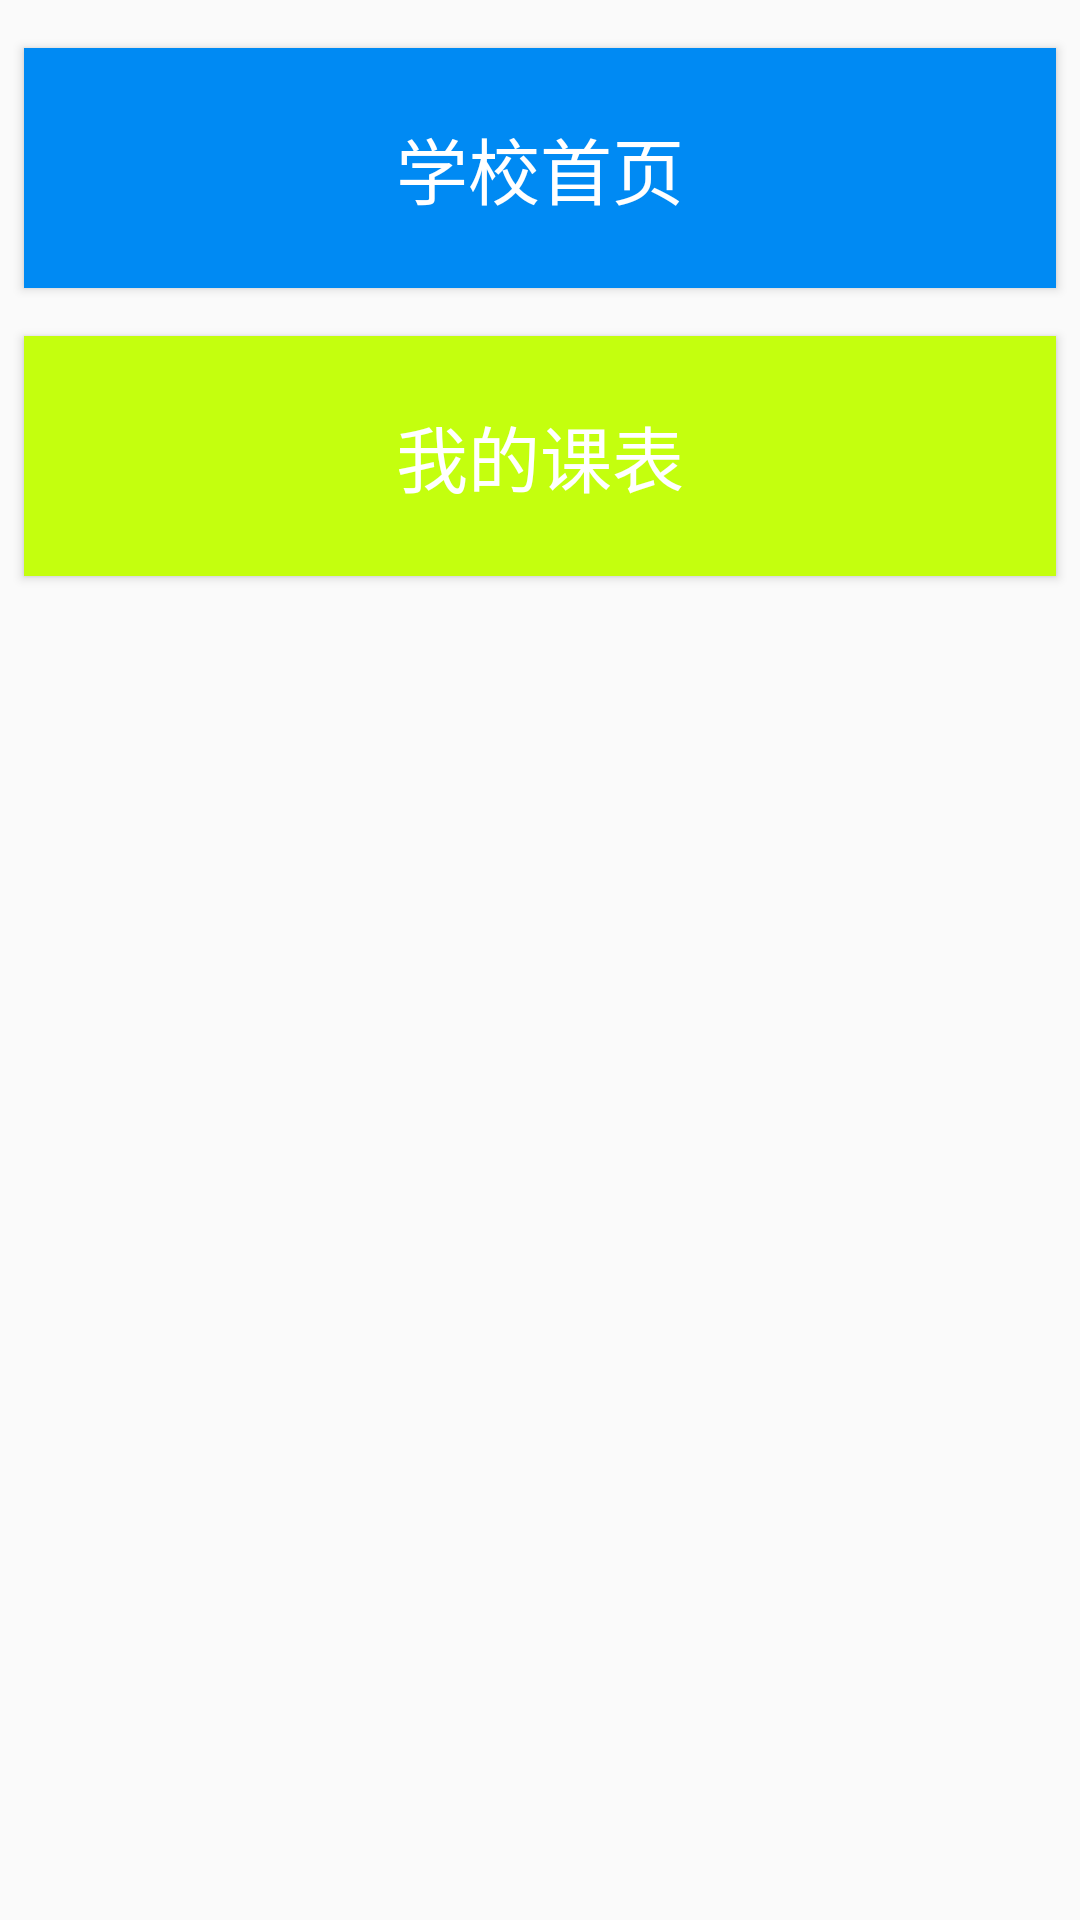

Android layout source for this screen:
<!-- AndroidManifest.xml: application theme AppTheme -->
<!-- res/layout/activity_main.xml -->
<?xml version="1.0" encoding="utf-8"?>
<LinearLayout xmlns:android="http://schemas.android.com/apk/res/android"
    xmlns:app="http://schemas.android.com/apk/res-auto"
    xmlns:tools="http://schemas.android.com/tools"
    android:layout_width="match_parent"
    android:layout_height="match_parent"
    android:orientation="vertical"
    tools:context=".MainActivity">

    <Button
        android:id="@+id/school_button"
        android:text="@string/school_home"
        android:background="#008Af3"
        style="@style/ButtonStyle"/>

    <Button
        android:id="@+id/table_button"
        android:text="@string/my_class_schedule"
        android:background="#C4FF0E"
        style="@style/ButtonStyle"/>

</LinearLayout>
<!-- resources referenced by this layout -->
<resources>
  <string name="my_class_schedule">我的课表</string>
  <string name="school_home">学校首页</string>
  <style name="ButtonStyle">
          <item name="android:textColor">#ffffff</item>
          <item name="android:textSize">24sp</item>
          <item name="android:layout_marginTop">16dp</item>
          <item name="android:layout_marginRight">8dp</item>
          <item name="android:layout_marginLeft">8dp</item>
          <item name="android:layout_width">match_parent</item>
          <item name="android:layout_height">80dp</item>
      </style>
  <style name="AppTheme" parent="Theme.AppCompat.Light.DarkActionBar">
          
          <item name="colorPrimary">@color/colorPrimary</item>
          <item name="colorPrimaryDark">@color/colorPrimaryDark</item>
          <item name="colorAccent">@color/colorAccent</item>
      </style>
  <!-- not gathered from this repository: default colours our renderer supplied (Android Studio template values) -->
  <color name="colorPrimary">#FF6200EE</color>
  <color name="colorPrimaryDark">#FF3700B3</color>
  <color name="colorAccent">#FF03DAC5</color>
</resources>
